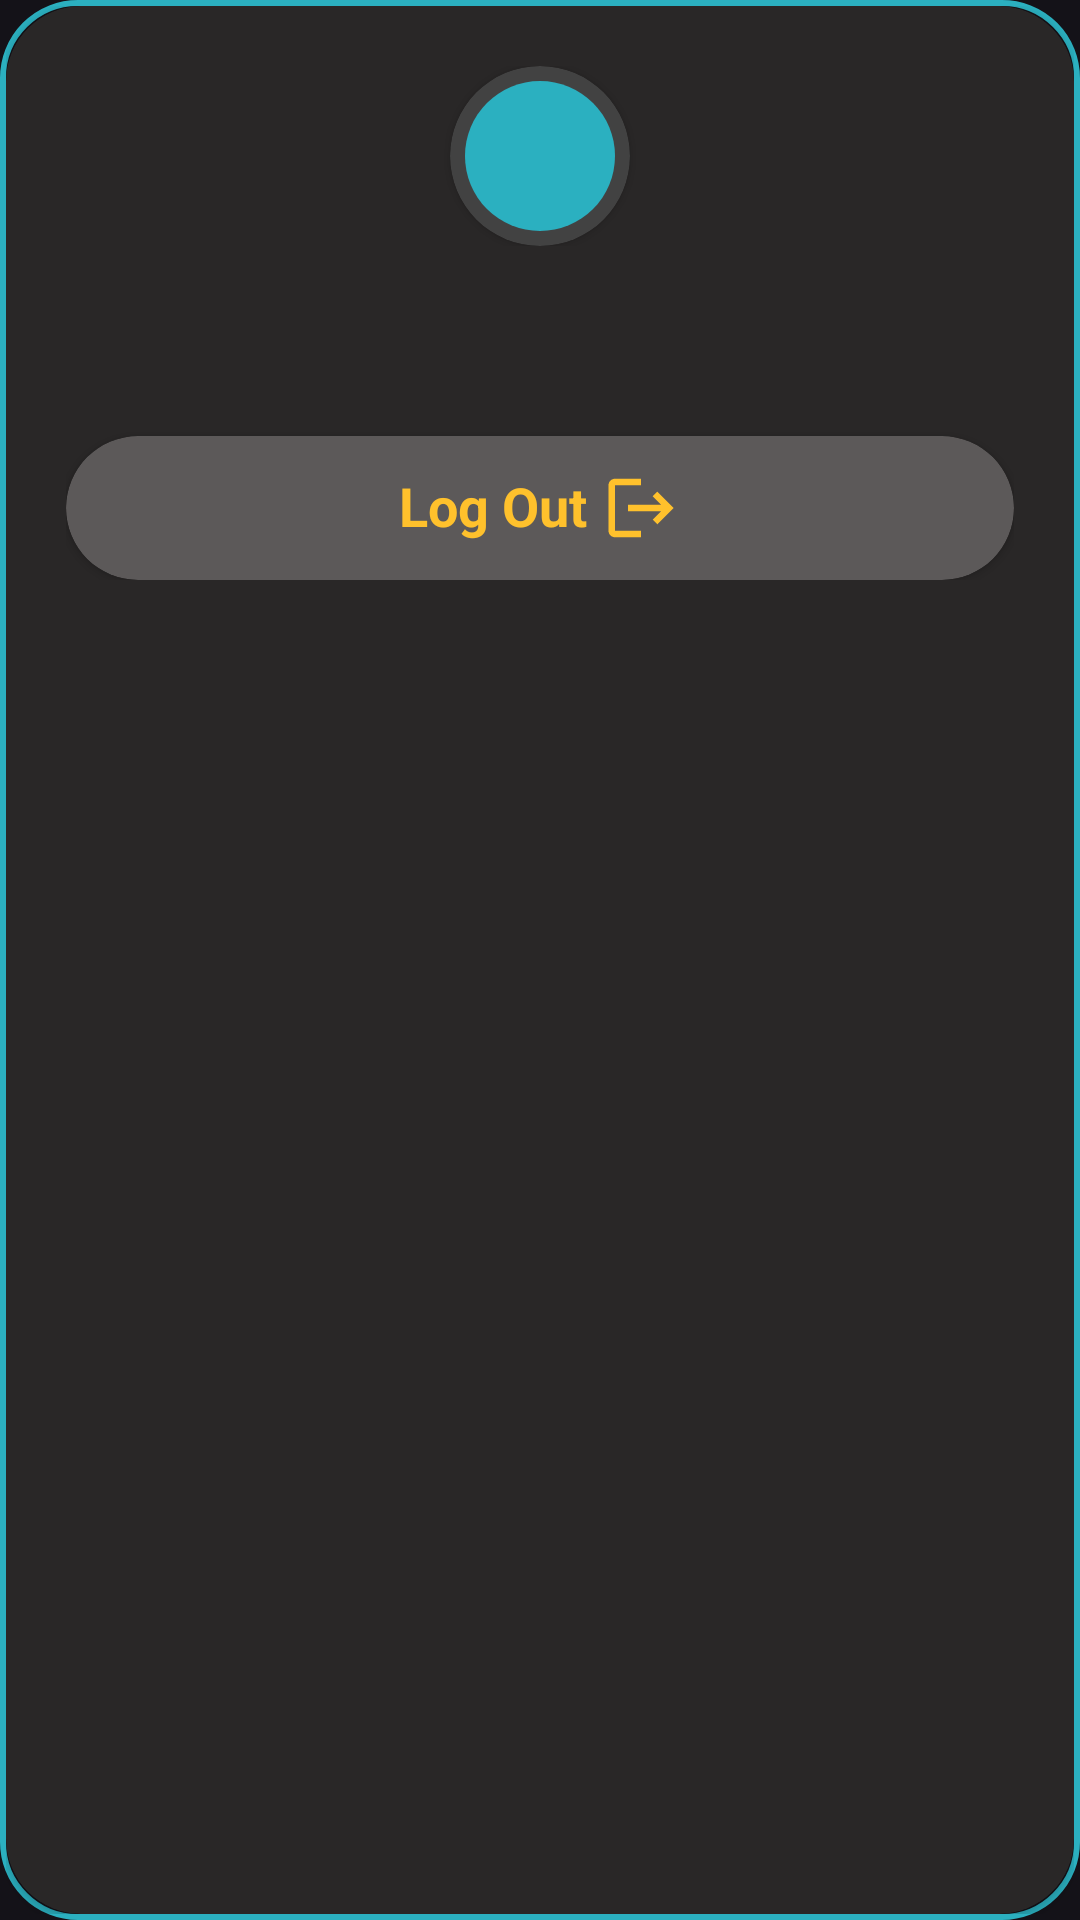

Here is an Android app screen rendered from its layout file. Give the layout XML and the strings, colors and styles it references.
<!-- AndroidManifest.xml: application theme Theme.SpendWise -->
<!-- res/layout/activity_popup.xml -->
<?xml version="1.0" encoding="utf-8"?>
<RelativeLayout xmlns:android="http://schemas.android.com/apk/res/android"
    xmlns:app="http://schemas.android.com/apk/res-auto"
    xmlns:tools="http://schemas.android.com/tools"
    android:layout_width="match_parent"
    android:layout_height="match_parent"
    android:background="@drawable/roundcorner1"
    android:padding="2dp"
    tools:context=".popup">
    <androidx.cardview.widget.CardView
        android:backgroundTint="#292727"
        android:id="@+id/username_card"
        android:layout_width="match_parent"
        android:layout_height="match_parent"
        app:cardCornerRadius="25dp"
        >

        <LinearLayout
            android:layout_width="match_parent"
            android:layout_height="wrap_content"
            android:orientation="vertical"
            android:padding="20dp">

            <RelativeLayout
                android:layout_width="match_parent"
                android:layout_height="wrap_content"
                android:orientation="horizontal">


                
                <androidx.cardview.widget.CardView
                    android:layout_width="60dp"
                    android:layout_height="60dp"
                    android:layout_centerInParent="true"
                    app:cardCornerRadius="35dp">

                    <TextView
                        android:id="@+id/initial_text"
                        android:layout_width="50dp"
                        android:layout_height="50dp"
                        android:layout_gravity="center"
                        android:background="@drawable/profile_bg"
                        android:text=""
                        android:textAlignment="center"
                        android:textColor="@color/black"
                        android:textSize="38dp" />

                </androidx.cardview.widget.CardView>


            </RelativeLayout>


            <TextView
                android:id="@+id/short_email_text"
                android:layout_width="match_parent"
                android:layout_height="wrap_content"
                android:layout_marginHorizontal="3dp"
                android:layout_marginTop="5dp"
                android:paddingHorizontal="3dp"
                android:text=""
                android:textAlignment="center"
                android:textColor="@color/yellow"
                android:textSize="20sp"
                android:textStyle="bold" />

            <TextView
                android:id="@+id/email_text"
                android:layout_width="wrap_content"
                android:layout_height="wrap_content"
                android:layout_gravity="center"
                android:padding="3dp"
                android:text=""
                android:textAlignment="center"
                android:textColor="@color/offwhite"
                android:textSize="15sp" />

            <androidx.cardview.widget.CardView
                android:id="@+id/logout_card"
                android:layout_width="match_parent"
                android:layout_height="48dp"
                android:layout_marginTop="5dp"
                android:backgroundTint="#5C5959"
                android:onClick="createSignOutDialog"
                android:paddingTop="10dp"
                app:cardCornerRadius="25dp">

                <LinearLayout
                    android:layout_width="match_parent"
                    android:layout_height="match_parent"
                    android:gravity="center"
                    android:orientation="horizontal"
                    android:paddingHorizontal="20dp"
                    android:paddingVertical="5dp"

                    >

                    <TextView
                        android:layout_width="wrap_content"
                        android:layout_height="wrap_content"
                        android:drawableRight="@drawable/logout"
                        android:drawablePadding="5dp"
                        android:text="Log Out"
                        android:textAlignment="center"
                        android:textColor="@color/yellow"
                        android:textSize="18sp"
                        android:textStyle="bold" />

                </LinearLayout>


            </androidx.cardview.widget.CardView>


        </LinearLayout>

    </androidx.cardview.widget.CardView>

</RelativeLayout>
<!-- resources referenced by this layout -->
<resources>
  <color name="black">#FF000000</color>
  <color name="offwhite">#D5D5D5</color>
  <color name="yellow">#ffc12c</color>
  <!-- drawable logout (drawable) -->
  <vector android:autoMirrored="true" android:height="26dp"
      android:tint="@color/yellow" android:viewportHeight="24"
      android:viewportWidth="24" android:width="26dp" xmlns:android="http://schemas.android.com/apk/res/android">
      <path android:fillColor="@android:color/white" android:pathData="M17,7l-1.41,1.41L18.17,11H8v2h10.17l-2.58,2.58L17,17l5,-5zM4,5h8V3H4c-1.1,0 -2,0.9 -2,2v14c0,1.1 0.9,2 2,2h8v-2H4V5z"/>
  </vector>
  <!-- drawable profile_bg (drawable) -->
  <?xml version="1.0" encoding="utf-8"?>
  <shape android:shape="oval" xmlns:android="http://schemas.android.com/apk/res/android">
      <size
          android:height="50dp"
          android:width="50dp">
      </size>
      <solid android:color="@color/blue"></solid>
  
  </shape>
  <!-- drawable roundcorner1 (drawable) -->
  <?xml version="1.0" encoding="utf-8"?>
  <shape xmlns:android="http://schemas.android.com/apk/res/android"
      android:shape="rectangle" >
  
      
      <corners
          android:radius="25dp" />
      <stroke android:width="2dp"
          android:color="@color/blue" />
      
  
      <size
          android:height="40dp"
          android:width="40dp" />
      
  </shape>
  <style name="Theme.SpendWise" parent="Theme.Material3.Dark.NoActionBar">
          
          <item name="colorPrimary">@color/blue</item>
          <item name="colorPrimaryVariant">@color/blue</item>
          <item name="colorOnPrimary">@color/black</item>
          
          <item name="colorSecondary">@color/blue</item>
          <item name="colorSecondaryVariant">@color/blue</item>
          <item name="colorOnSecondary">@color/black</item>
          
          <item name="android:statusBarColor">#212222</item>
          
  
      </style>
  <color name="blue">#2bb0c0</color>
</resources>
